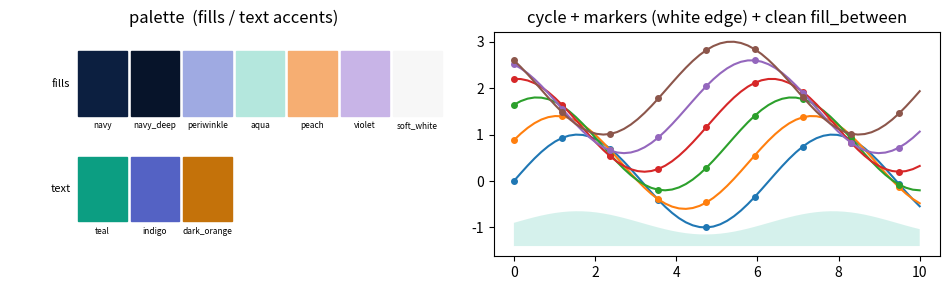

Source code (Python):
"""PyMC Labs matplotlib style helpers.

The global look (website palette, Inter font, thin white marker edges,
text-column-width default figure) lives in ``pymclabsreport/matplotlibrc`` (and the
selectable ``pymclabs`` style). One thing matplotlibrc cannot express is
``fill_between``'s default edge: passing ``color=`` makes the filled band's edge
the same color as its face, leaving a faint hairline. Importing this module
patches ``Axes.fill_between`` / ``fill_betweenx`` to default ``edgecolor="none"``
(explicit ``edgecolor`` still wins), so filled bands are clean by default.

    import pymclabsreport.plotstyle  # noqa: F401  — applies the patch on import

(``import pymclabsreport`` does this for you and also activates the rc.)
It also exposes the palette as Python dicts for convenient reference.
"""

import functools

import matplotlib.axes as _maxes

# Website palette (hex), mirroring the matplotlibrc header. Source:
# pymc-labs.com MarketingLayout.BTaXrrww.css + inline styles, fetched 2026-09-28.
PALETTE = {
    "navy": "#0C1F40",
    "navy_deep": "#07142A",
    "periwinkle": "#9FAAE2",
    "aqua": "#B4E7DD",
    "peach": "#F6AE72",
    "violet": "#C8B4E7",
    "soft_white": "#F7F7F7",
}
# Text accents: the site's readable-on-white colors for text, labels and
# annotations. The pale fills above are for areas and bands, not small text.
PALETTE_TEXT = {
    "teal": "#0C9E82",
    "indigo": "#5462C4",
    "dark_orange": "#C4720A",
}
# Series order of the matplotlibrc color cycle: strong colors first, pale last.
CYCLE = ["#0C1F40", "#0C9E82", "#F6AE72", "#5462C4",
         "#9FAAE2", "#C4720A", "#C8B4E7", "#B4E7DD"]


def _patch_fill_between():
    for name in ("fill_between", "fill_betweenx"):
        orig = getattr(_maxes.Axes, name)
        if getattr(orig, "_pymclabs_patched", False):
            continue

        def _wrap(orig):
            @functools.wraps(orig)
            def wrapper(self, *args, **kwargs):
                kwargs.setdefault("edgecolor", "none")
                return orig(self, *args, **kwargs)

            wrapper._pymclabs_patched = True
            return wrapper

        setattr(_maxes.Axes, name, _wrap(orig))


_patch_fill_between()


def demo(path="pymclabs_style_demo.png"):
    """Render a swatch + sample plot using the global pymclabs style."""
    import matplotlib.pyplot as plt
    import numpy as np

    rows = [("fills", PALETTE), ("text", PALETTE_TEXT)]
    fig, (a0, a1) = plt.subplots(1, 2, figsize=(9.6, 3.0))
    for r, (lab, pal) in enumerate(rows):
        for c, (k, v) in enumerate(pal.items()):
            a0.add_patch(plt.Rectangle((c, -1.5 * r), 0.92, 0.92, color=v))
            a0.text(c + 0.46, -1.5 * r - 0.08, k, ha="center", va="top", fontsize=6)
        a0.text(-0.15, -1.5 * r + 0.46, lab, ha="right", va="center", fontsize=8)
    a0.set_xlim(-1.3, 7.2)
    a0.set_ylim(-2.0, 1.2)
    a0.axis("off")
    a0.set_title("palette  (fills / text accents)")

    x = np.linspace(0, 10, 60)
    for i in range(6):
        a1.plot(x, np.sin(x + i * 0.5) + i * 0.4, marker="o", ms=4, markevery=7)
    a1.fill_between(x, -1.4, -0.9 + 0.25 * np.sin(x), alpha=0.55, color=PALETTE["aqua"])
    a1.set_title("cycle + markers (white edge) + clean fill_between")
    fig.tight_layout()
    fig.savefig(path, dpi=150)
    plt.close(fig)
    print(f"Saved {path}")


if __name__ == "__main__":
    demo()
